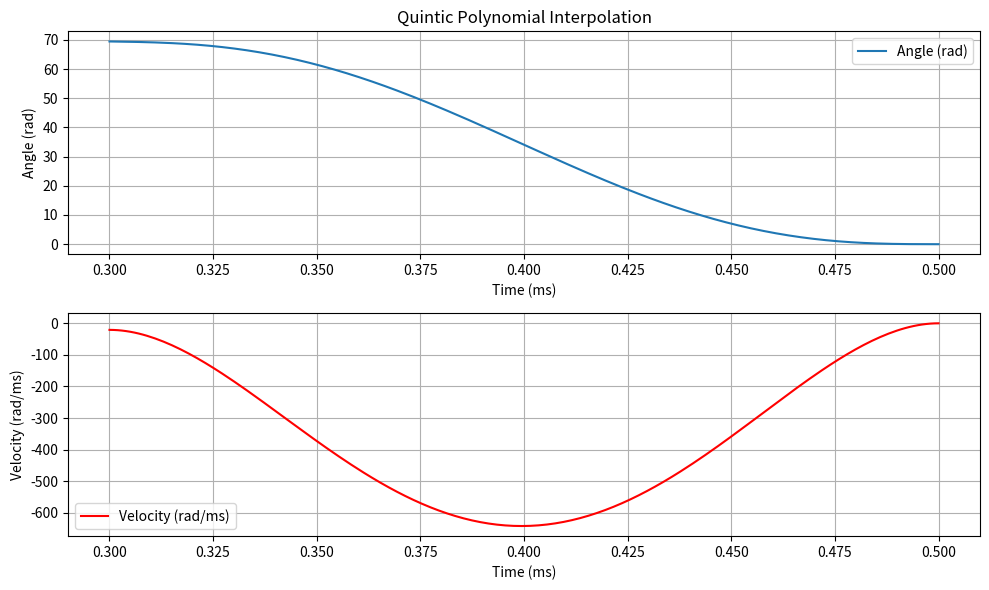

Reproduce this figure in Python.
import numpy as np
import matplotlib.pyplot as plt

if 20!=0 and 20%20==0 and True:
    print('1')



pos_start = 69.4297
vel_start = -20.8071
pos_end = 0
vel_end = 0
acc_start = 0
acc_end = 0
t_start = 0.3
t_end = 0.5

A = np.array([
    [1, t_start, t_start**2, t_start**3, t_start**4, t_start**5],
    [0, 1, 2*t_start, 3*t_start**2, 4*t_start**3, 5*t_start**4],
    [0, 0, 2, 6*t_start, 12*t_start**2, 20*t_start**3],
    [1, t_end, t_end**2, t_end**3, t_end**4, t_end**5],
    [0, 1, 2*t_end, 3*t_end**2, 4*t_end**3, 5*t_end**4],
    [0, 0, 2, 6*t_end, 12*t_end**2, 20*t_end**3]
    ])

b = np.array([pos_start, vel_start, acc_start, pos_end, vel_end, acc_end])


# 求解多项式系数
coeff = np.linalg.solve(A, b)

# 定义五次多项式函数
def quintic_polynomial(t, coeff):
    return coeff[0] + coeff[1]*t + coeff[2]*t**2 + coeff[3]*t**3 + coeff[4]*t**4 + coeff[5]*t**5

def quintic_polynomial_dt(t, coeff):
    return coeff[1] + 2*coeff[2]*t + 3* coeff[3]*t**2 + 4*coeff[4]*t**3 + 5*coeff[5]*t**4

# 时间范围
t_vals = np.linspace(0.3, 0.5, 200)

# 计算每个时间点对应的角度值
theta_vals = [quintic_polynomial(t, coeff) for t in t_vals]
print(len(theta_vals))
theta_dt = [quintic_polynomial_dt(t, coeff) for t in t_vals]

plt.figure(figsize=(10, 6))

# 绘制角度曲线
plt.subplot(2, 1, 1)
plt.plot(t_vals, theta_vals, label="Angle (rad)")
plt.title("Quintic Polynomial Interpolation")
plt.xlabel("Time (ms)")
plt.ylabel("Angle (rad)")
plt.grid(True)
plt.legend()

# 绘制速度曲线
plt.subplot(2, 1, 2)
plt.plot(t_vals, theta_dt, label="Velocity (rad/ms)", color='r')
plt.xlabel("Time (ms)")
plt.ylabel("Velocity (rad/ms)")
plt.grid(True)
plt.legend()

plt.tight_layout()
plt.show()